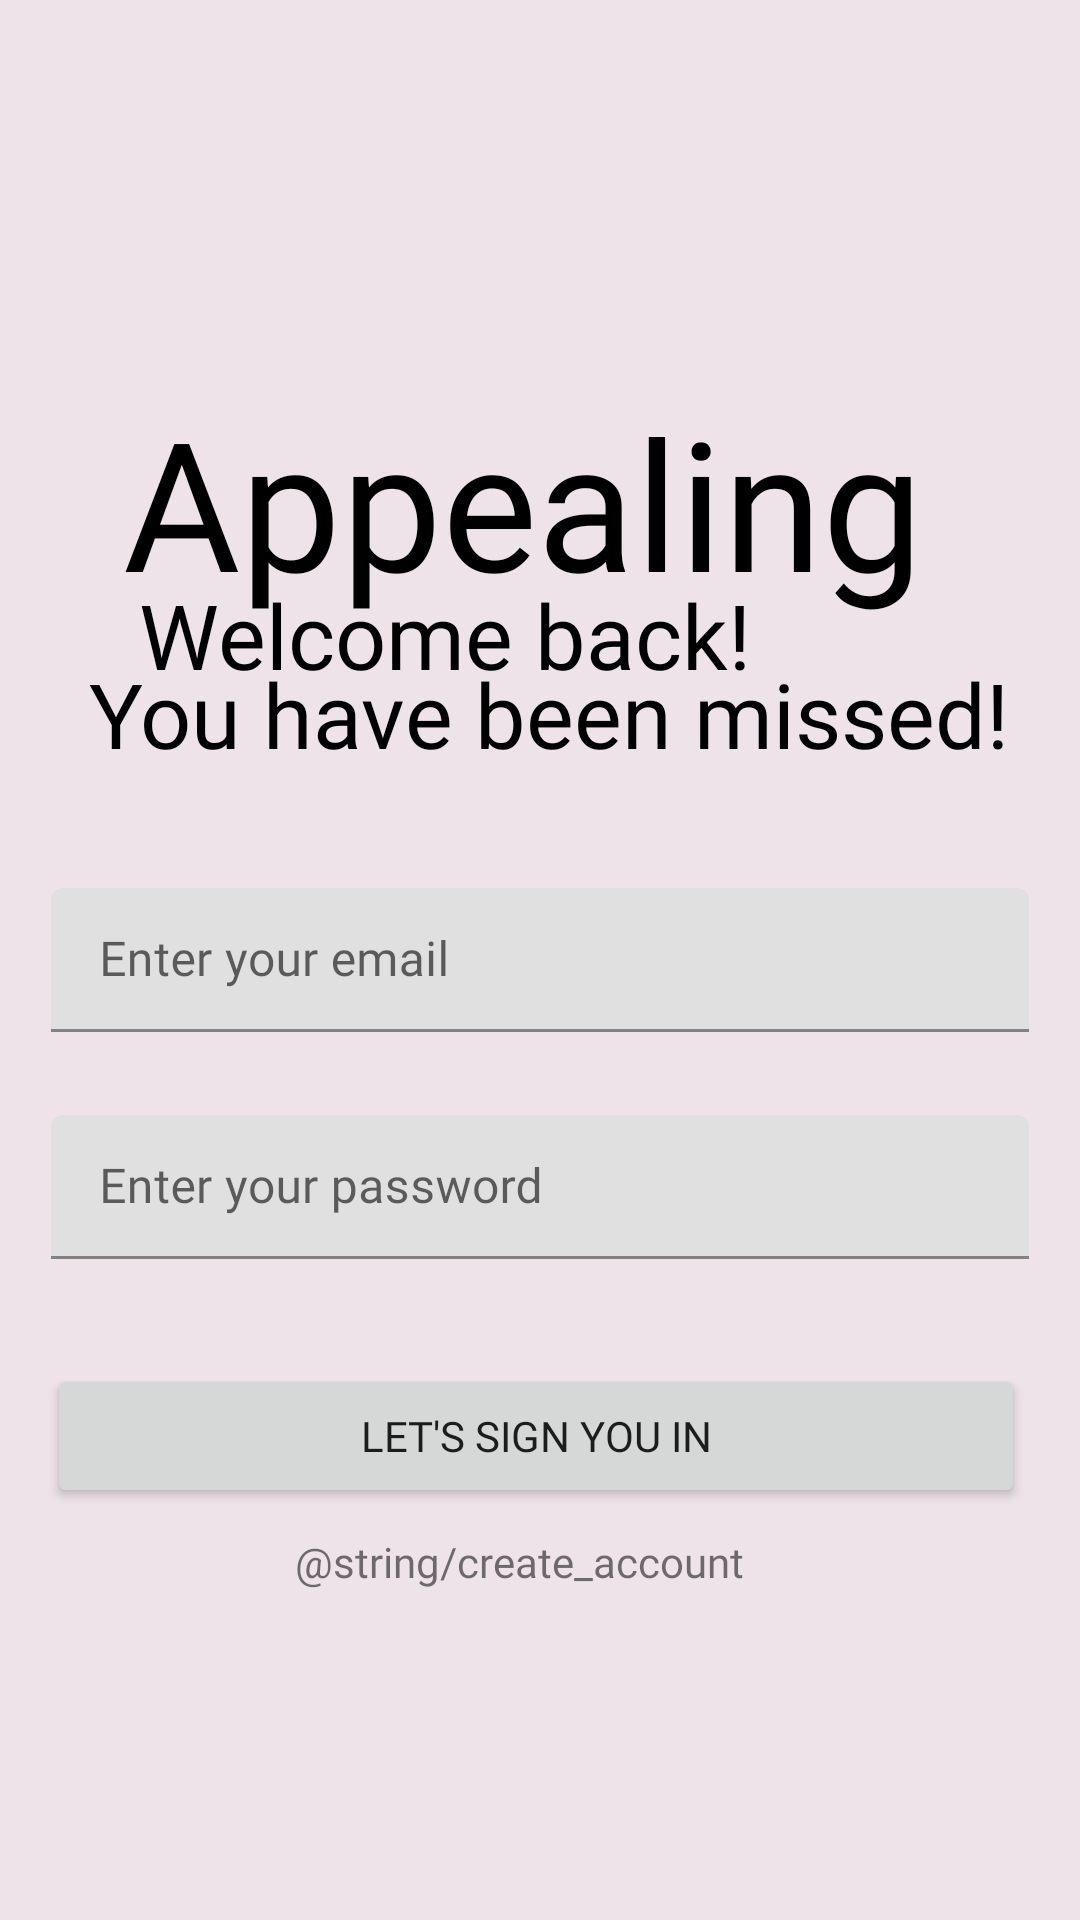

Here is an Android app screen rendered from its layout file. Give the layout XML and the strings, colors and styles it references.
<!-- AndroidManifest.xml: application theme Theme.Appealing -->
<!-- res/layout/activity_sign_in.xml -->
<?xml version="1.0" encoding="utf-8"?>
<androidx.constraintlayout.widget.ConstraintLayout xmlns:android="http://schemas.android.com/apk/res/android"
    xmlns:app="http://schemas.android.com/apk/res-auto"
    xmlns:tools="http://schemas.android.com/tools"
    android:layout_width="match_parent"
    android:layout_height="match_parent"
    android:background="@color/smoke_white"
    tools:context=".ui.SignInActivity">

    <ImageView
        android:id="@+id/imageViewLogo"
        android:layout_width="114dp"
        android:layout_height="194dp"
        app:layout_constraintBottom_toBottomOf="parent"
        app:layout_constraintEnd_toEndOf="parent"
        app:layout_constraintHorizontal_bias="0.111"
        app:layout_constraintStart_toStartOf="parent"
        app:layout_constraintTop_toTopOf="parent"
        app:layout_constraintVertical_bias="0.003"
        app:srcCompat="@drawable/humaaans___plant_1" />

    <TextView
        android:id="@+id/textViewHeader"
        android:layout_width="wrap_content"
        android:layout_height="wrap_content"
        android:fontFamily="@font/nunito_extrabold_italic"
        android:text="Appealing"
        android:textColor="@color/black"
        android:textSize="60dp"
        app:layout_constraintBottom_toBottomOf="parent"
        app:layout_constraintEnd_toEndOf="parent"
        app:layout_constraintHorizontal_bias="0.44"
        app:layout_constraintStart_toStartOf="parent"
        app:layout_constraintTop_toTopOf="parent"
        app:layout_constraintVertical_bias="0.227" />

    <TextView
        android:id="@+id/textViewWelcomeBack"
        android:layout_width="wrap_content"
        android:layout_height="wrap_content"
        android:fontFamily="@font/nunito_italic"
        android:text="Welcome back!"
        android:textColor="@color/black"
        android:textSize="30dp"
        app:layout_constraintBottom_toBottomOf="parent"
        app:layout_constraintEnd_toEndOf="parent"
        app:layout_constraintHorizontal_bias="0.298"
        app:layout_constraintStart_toStartOf="parent"
        app:layout_constraintTop_toTopOf="parent"
        app:layout_constraintVertical_bias="0.319" />

    <TextView
        android:id="@+id/textViewHaveBeenMissed"
        android:layout_width="wrap_content"
        android:layout_height="wrap_content"
        android:fontFamily="@font/nunito_italic"
        android:text="You have been missed!"
        android:textColor="@color/black"
        android:textSize="30dp"
        app:layout_constraintBottom_toBottomOf="parent"
        app:layout_constraintEnd_toEndOf="parent"
        app:layout_constraintHorizontal_bias="0.557"
        app:layout_constraintStart_toStartOf="parent"
        app:layout_constraintTop_toTopOf="parent"
        app:layout_constraintVertical_bias="0.363" />

    <com.google.android.material.textfield.TextInputLayout
        android:id="@+id/textInputLayoutEmail"
        android:layout_width="326dp"
        android:layout_height="48dp"
        app:layout_constraintBottom_toBottomOf="parent"
        app:layout_constraintEnd_toEndOf="parent"
        app:layout_constraintStart_toStartOf="parent"
        app:layout_constraintTop_toTopOf="parent">

        <com.google.android.material.textfield.TextInputEditText
            android:layout_width="326dp"
            android:layout_height="wrap_content"
            android:fontFamily="@font/nunito_semibold_italic"
            android:hint="Enter your email"
            android:inputType="textEmailAddress" />
    </com.google.android.material.textfield.TextInputLayout>

    <com.google.android.material.textfield.TextInputLayout
        android:id="@+id/textInputLayoutPassword"
        android:layout_width="326dp"
        android:layout_height="48dp"
        app:layout_constraintBottom_toBottomOf="parent"
        app:layout_constraintEnd_toEndOf="parent"
        app:layout_constraintHorizontal_bias="0.502"
        app:layout_constraintStart_toStartOf="parent"
        app:layout_constraintTop_toTopOf="parent"
        app:layout_constraintVertical_bias="0.628">

        <com.google.android.material.textfield.TextInputEditText
            android:layout_width="326dp"
            android:layout_height="wrap_content"
            android:fontFamily="@font/nunito_semibold_italic"
            android:inputType="textPassword"
            android:hint="Enter your password" />
    </com.google.android.material.textfield.TextInputLayout>

    <Button
        android:id="@+id/buttonLogin"
        android:layout_width="326dp"
        android:layout_height="48dp"
        android:text="Let's sign you in"
        android:fontFamily="@font/nunito_extrabold_italic"
        app:layout_constraintBottom_toBottomOf="parent"
        app:layout_constraintEnd_toEndOf="parent"
        app:layout_constraintHorizontal_bias="0.463"
        app:layout_constraintStart_toStartOf="parent"
        app:layout_constraintTop_toTopOf="parent"
        app:layout_constraintVertical_bias="0.768" />

    <TextView
        android:id="@+id/textViewSignUp"
        android:layout_width="wrap_content"
        android:layout_height="wrap_content"
        android:text="@string/create_account"
        android:fontFamily="@font/nunito_italic"
        app:layout_constraintBottom_toBottomOf="parent"
        app:layout_constraintEnd_toEndOf="parent"
        app:layout_constraintHorizontal_bias="0.467"
        app:layout_constraintStart_toStartOf="parent"
        app:layout_constraintTop_toTopOf="parent"
        app:layout_constraintVertical_bias="0.823" />

</androidx.constraintlayout.widget.ConstraintLayout>
<!-- resources referenced by this layout -->
<resources>
  <color name="black">#FF000000</color>
  <color name="smoke_white">#EDE3E9</color>
  <style name="Theme.Appealing" parent="Theme.MaterialComponents.DayNight.DarkActionBar">
          
          <item name="colorPrimary">@color/purple_500</item>
          <item name="colorPrimaryVariant">@color/purple_700</item>
          <item name="colorOnPrimary">@color/white</item>
          
          <item name="colorSecondary">@color/teal_200</item>
          <item name="colorSecondaryVariant">@color/teal_700</item>
          <item name="colorOnSecondary">@color/black</item>
          
          <item name="android:statusBarColor" tools:targetApi="l">?attr/colorPrimaryVariant</item>
          
      </style>
  <color name="purple_500">#FF6200EE</color>
  <color name="purple_700">#FF3700B3</color>
  <color name="teal_200">#FF03DAC5</color>
  <color name="teal_700">#FF018786</color>
  <!-- not gathered from this repository: default colours our renderer supplied (Android Studio template values) -->
  <color name="white">#FFFFFFFF</color>
</resources>
